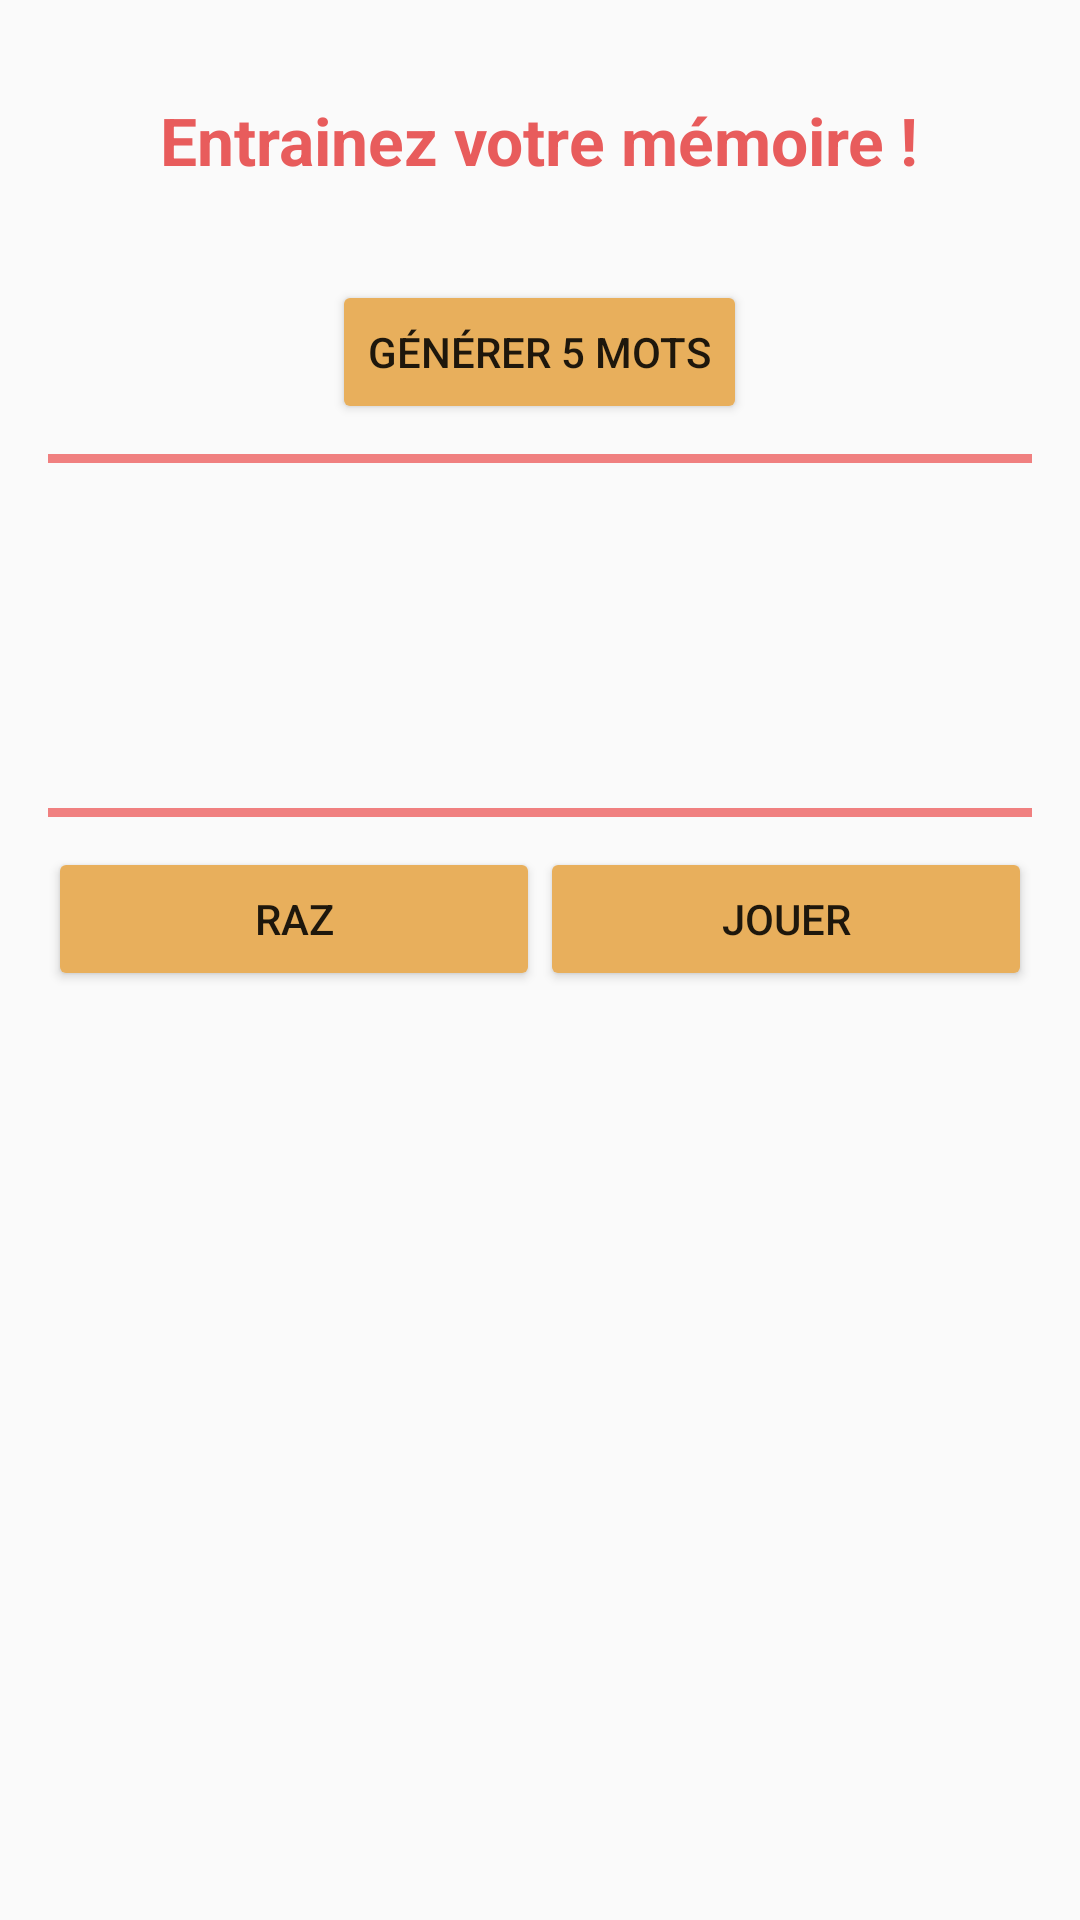

Android layout source for this screen:
<!-- AndroidManifest.xml: application theme AppTheme -->
<!-- res/layout/activity_main.xml -->
<?xml version="1.0" encoding="utf-8"?>


<LinearLayout xmlns:android="http://schemas.android.com/apk/res/android"
    xmlns:tools="http://schemas.android.com/tools"
    android:layout_width="match_parent"
    android:layout_height="match_parent"
    android:paddingBottom="@dimen/activity_vertical_margin"
    android:paddingLeft="@dimen/activity_horizontal_margin"
    android:paddingRight="@dimen/activity_horizontal_margin"
    android:paddingTop="@dimen/activity_vertical_margin"
    android:orientation="vertical"
    tools:context=".MainActivity">

    
    <TextView
        style="@style/TitreActivite"
        android:text="@string/message_principal" />

    
    <Button
        style="@style/StyleBoutonCentre"
        android:text="@string/btn_5mots"
        android:onClick="clic5mots"/>

    
    <View
        style="@style/BarreSeparation"/>

    
    <TextView
        android:id="@+id/mot1"
        android:layout_width="wrap_content"
        android:layout_height="wrap_content"
        android:layout_marginLeft="@dimen/activity_horizontal_margin"
        android:layout_gravity="left" />

    <TextView
        android:id="@+id/mot2"
        android:layout_width="wrap_content"
        android:layout_height="wrap_content"
        android:layout_marginLeft="@dimen/activity_horizontal_margin"
        android:layout_gravity="left" />

    <TextView
        android:id="@+id/mot3"
        android:layout_width="wrap_content"
        android:layout_height="wrap_content"
        android:layout_marginLeft="@dimen/activity_horizontal_margin"
        android:layout_gravity="left" />

    <TextView
        android:id="@+id/mot4"
        android:layout_width="wrap_content"
        android:layout_height="wrap_content"
        android:layout_marginLeft="@dimen/activity_horizontal_margin"
        android:layout_gravity="left" />

    <TextView
        android:id="@+id/mot5"
        android:layout_width="wrap_content"
        android:layout_height="wrap_content"
        android:layout_marginLeft="@dimen/activity_horizontal_margin"
        android:layout_gravity="left" />

    
    <View
        style="@style/BarreSeparation"/>

    
    <LinearLayout
        android:layout_width="match_parent"
        android:layout_height="wrap_content"
        android:orientation="horizontal">

        <Button
            style="@style/StyleBouton"
            android:layout_width="0dip"
            android:layout_weight="1"
            android:layout_height="wrap_content"
            android:layout_gravity="center"
            android:text="@string/btn_raz"
            android:onClick="clicRaz"/>

        <Button
            style="@style/StyleBouton"
            android:layout_width="0dip"
            android:layout_weight="1"
            android:layout_height="wrap_content"
            android:layout_gravity="right"
            android:text="@string/btn_jouer"
            android:onClick="clicJouer"/>

    </LinearLayout>
</LinearLayout>
<!-- resources referenced by this layout -->
<resources>
  <dimen name="activity_horizontal_margin">16dp</dimen>
  <dimen name="activity_vertical_margin">16dp</dimen>
  <string name="btn_5mots">Générer 5 mots</string>
  <string name="btn_jouer">JOUER</string>
  <string name="btn_raz">RAZ</string>
  <string name="message_principal">Entrainez votre mémoire !</string>
  <style name="BarreSeparation">
          <item name="android:layout_width">match_parent</item>
          <item name="android:layout_height">@dimen/hauteur_barre</item>
          <item name="android:layout_marginTop">@dimen/petite_marge</item>
          <item name="android:layout_marginBottom">@dimen/petite_marge</item>
  
          <item name="android:background">@color/barre</item>
      </style>
  <style name="StyleBouton">
          <item name="android:layout_width">wrap_content</item>
          <item name="android:layout_height">wrap_content</item>
          <item name="android:backgroundTint">@color/fond_bouton</item>
      </style>
  <style name="StyleBoutonCentre" parent="StyleBouton">
          <item name="android:gravity">center</item>
          <item name="android:layout_gravity">center</item>
          <item name="android:layout_marginTop">@dimen/activity_vertical_margin</item>
      </style>
  <style name="TitreActivite">
          <item name="android:textColor">@color/titre_activite</item>
          <item name="android:textStyle">bold</item>
          <item name="android:textSize">@dimen/taille_titre</item>
          <item name="android:layout_width">wrap_content</item>
          <item name="android:layout_height">wrap_content</item>
          <item name="android:gravity">center</item>
          <item name="android:layout_gravity">center</item>
          <item name="android:layout_marginTop">@dimen/activity_vertical_margin</item>
          <item name="android:layout_marginBottom">@dimen/activity_vertical_margin</item>
      </style>
  <style name="AppTheme" parent="Theme.AppCompat.Light.DarkActionBar">
          
          <item name="colorPrimary">@color/colorPrimary</item>
          <item name="colorPrimaryDark">@color/colorPrimaryDark</item>
          <item name="colorAccent">@color/colorAccent</item>
      </style>
  <dimen name="hauteur_barre">3dp</dimen>
  <dimen name="petite_marge">10dp</dimen>
  <color name="barre">#F08080</color>
  <color name="fond_bouton">#e8af5c </color>
  <color name="titre_activite">#e85c5c</color>
  <dimen name="taille_titre">22sp</dimen>
  <color name="colorPrimary">#008577</color>
  <color name="colorPrimaryDark">#00574B</color>
  <color name="colorAccent">#D81B60</color>
</resources>
